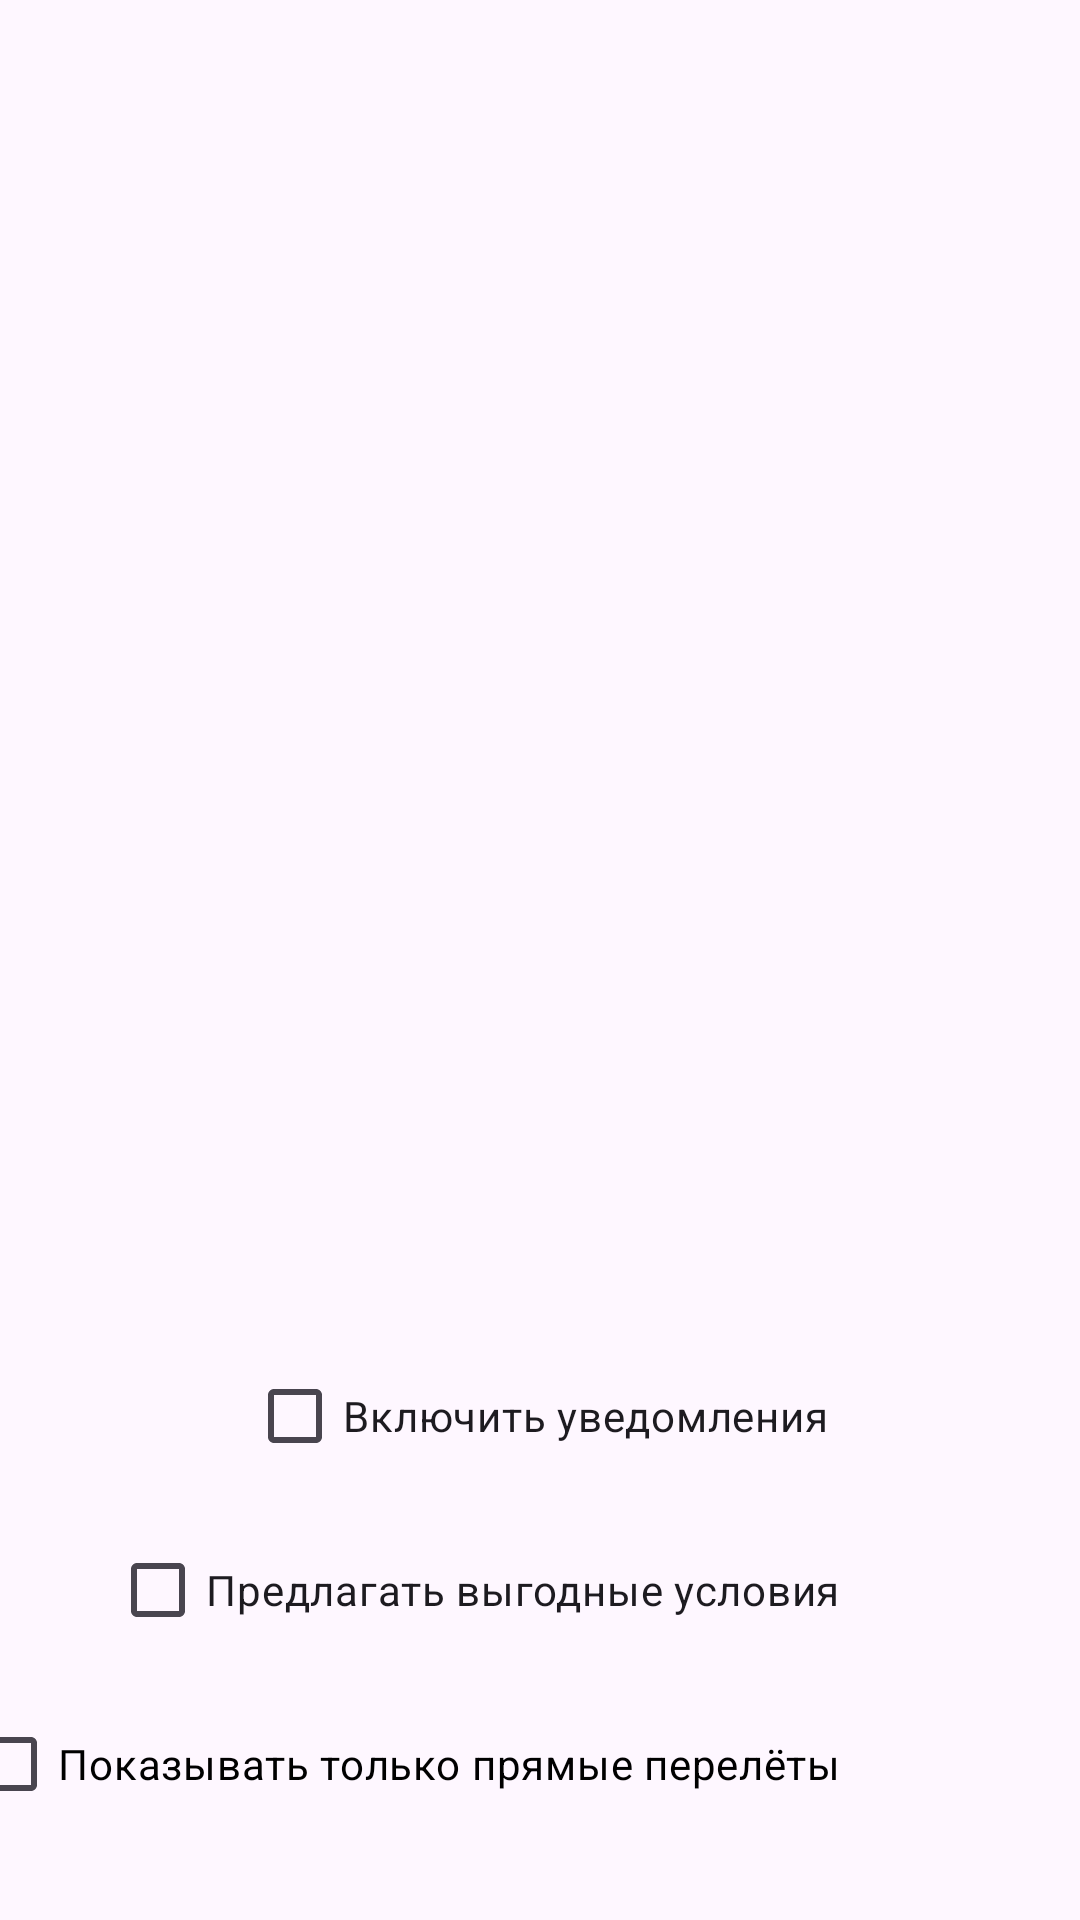

Layout XML and referenced resources for this Android screen:
<!-- AndroidManifest.xml: application theme Theme.Golyshevav25 -->
<!-- res/layout/notice.xml -->
<?xml version="1.0" encoding="utf-8"?>
<androidx.constraintlayout.widget.ConstraintLayout xmlns:android="http://schemas.android.com/apk/res/android"
    xmlns:app="http://schemas.android.com/apk/res-auto"
    xmlns:tools="http://schemas.android.com/tools"
    android:layout_width="match_parent"
    android:layout_height="match_parent"
    tools:context=".Notice">

    <CheckBox
        android:id="@+id/checkBox2"
        android:layout_width="wrap_content"
        android:layout_height="wrap_content"
        android:layout_marginEnd="80dp"
        android:layout_marginBottom="10dp"
        android:buttonTint="#8DD454"
        android:clickable="true"
        android:text="@string/vigod"
        app:layout_constraintBottom_toTopOf="@+id/checkBox3"
        app:layout_constraintEnd_toEndOf="parent" />

    <CheckBox
        android:id="@+id/chBvkl"
        android:layout_width="wrap_content"
        android:layout_height="wrap_content"
        android:layout_marginTop="200dp"
        android:layout_marginEnd="84dp"
        android:layout_marginBottom="10dp"
        android:buttonTint="#8DD454"
        android:clickable="true"
        android:text="@string/vklUv"
        app:layout_constraintBottom_toTopOf="@+id/checkBox2"
        app:layout_constraintEnd_toEndOf="parent"
        app:layout_constraintTop_toTopOf="parent"
        app:layout_constraintVertical_bias="1.0" />

    <CheckBox
        android:id="@+id/checkBox3"
        android:layout_width="wrap_content"
        android:layout_height="wrap_content"
        android:layout_marginEnd="80dp"
        android:layout_marginBottom="28dp"
        android:buttonTint="#8DD454"
        android:clickable="true"
        android:text="@string/priyam"
        android:textColor="#000000"
        app:layout_constraintBottom_toBottomOf="parent"
        app:layout_constraintEnd_toEndOf="parent" />
</androidx.constraintlayout.widget.ConstraintLayout>
<!-- resources referenced by this layout -->
<resources>
  <string name="priyam">Показывать только прямые перелёты</string>
  <string name="vigod">Предлагать выгодные условия</string>
  <string name="vklUv">Включить уведомления</string>
  <style name="Theme.Golyshevav25" parent="Base.Theme.Golyshevav25" />
  <style name="Base.Theme.Golyshevav25" parent="Theme.Material3.DayNight.NoActionBar">
          
          
      </style>
</resources>
